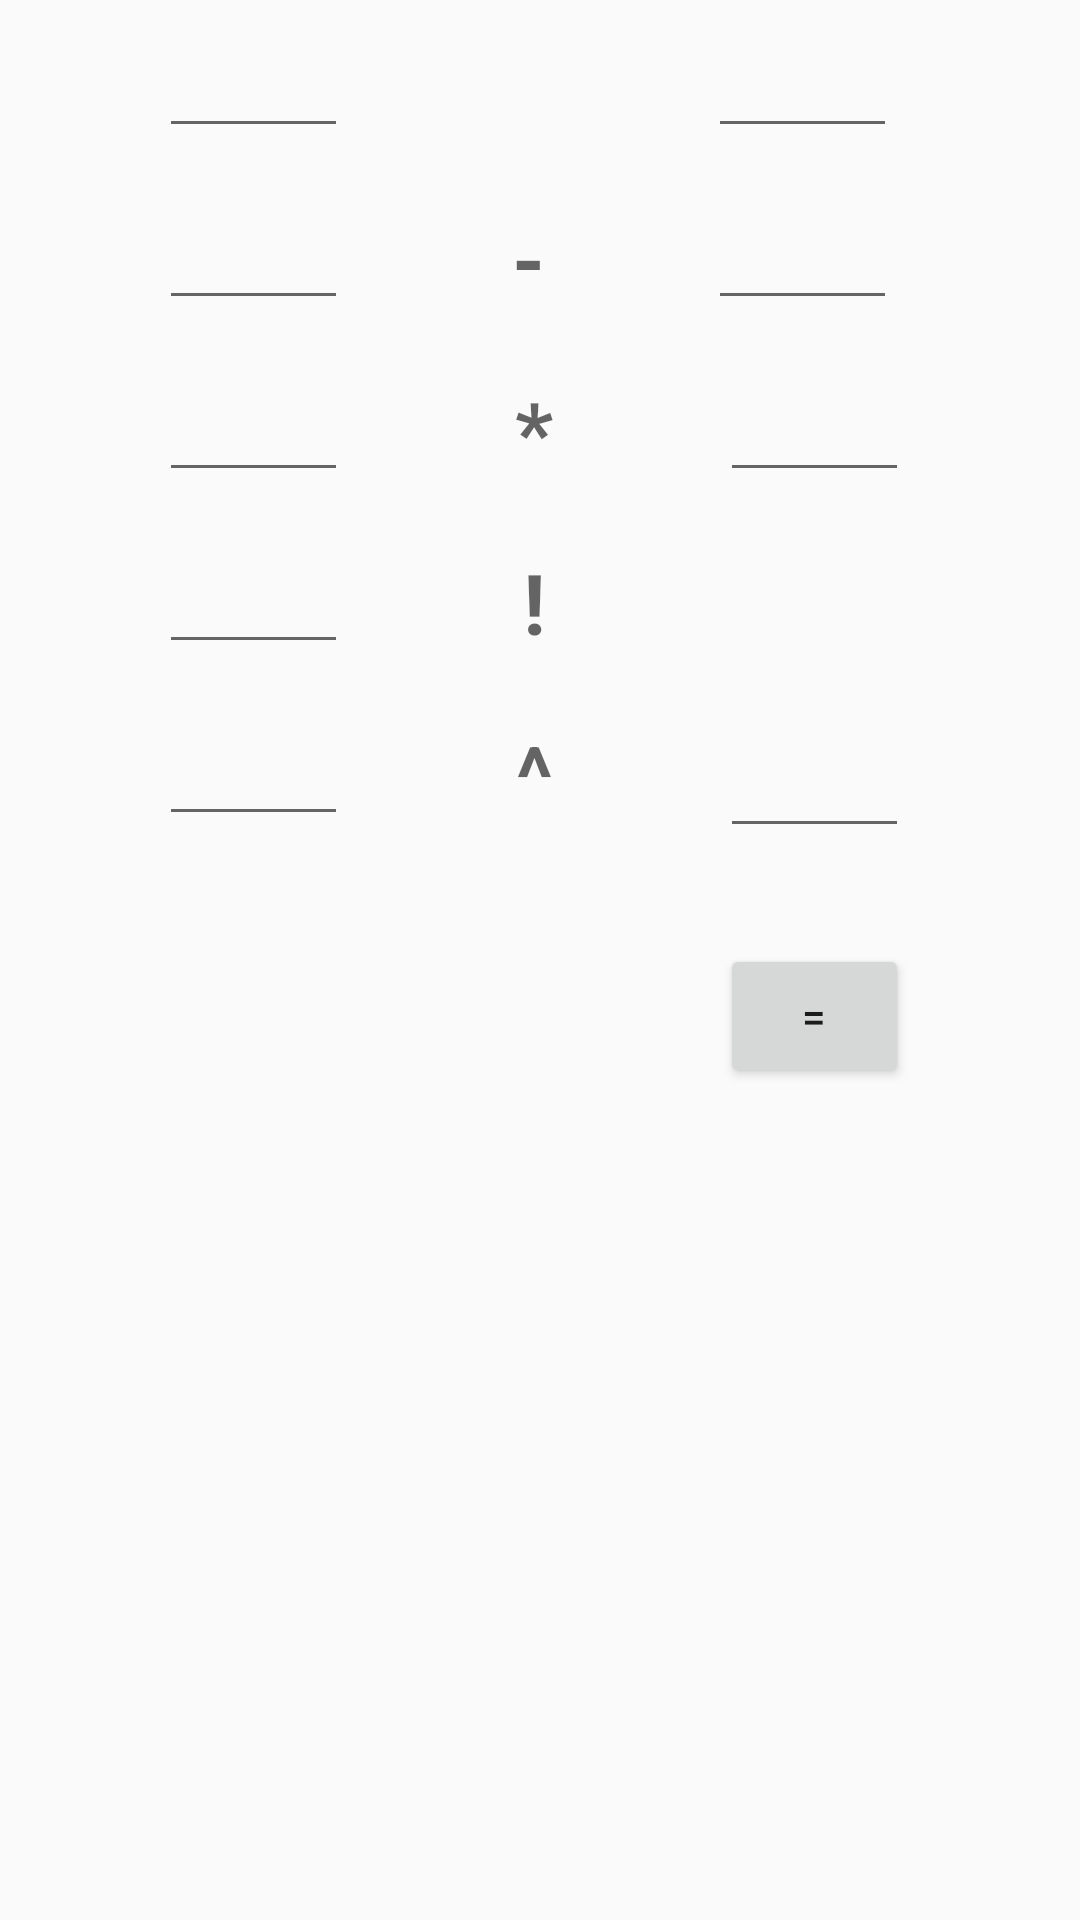

This screen was rendered from an Android layout file. Write that file and the resources it references.
<!-- AndroidManifest.xml: application theme AppTheme -->
<!-- res/layout/activity_full_calculator_with_intent.xml -->
<?xml version="1.0" encoding="utf-8"?>
<ScrollView xmlns:android="http://schemas.android.com/apk/res/android"
    xmlns:app="http://schemas.android.com/apk/res-auto"
    xmlns:tools="http://schemas.android.com/tools"
    android:layout_width="match_parent"
    android:layout_height="match_parent"
    tools:context="com.android.exercise.MainActivityFullCalculatorWithIntent">

    <android.support.constraint.ConstraintLayout
        android:layout_width="match_parent"
        android:layout_height="match_parent">

        <EditText
            android:id="@+id/plus_col_1"
            android:layout_width="wrap_content"
            android:layout_height="wrap_content"

            android:layout_marginTop="8dp"
            android:ems="3"
            app:layout_constraintLeft_toLeftOf="parent"
            app:layout_constraintRight_toLeftOf="@+id/op_plus"
            app:layout_constraintTop_toTopOf="parent"
            tools:text="3" />

        <TextView
            android:id="@+id/op_plus"
            style="@style/BigTextView"
            android:layout_width="wrap_content"
            android:layout_height="wrap_content"
            android:layout_marginTop="0dp"
            android:text="+"
            app:layout_constraintBottom_toTopOf="@+id/plus_col_1"
            app:layout_constraintLeft_toRightOf="@+id/plus_col_1"
            app:layout_constraintRight_toLeftOf="@+id/plus_col_2"
            app:layout_constraintTop_toBottomOf="@+id/plus_col_1" />

        <EditText
            android:id="@+id/plus_col_2"
            android:layout_width="wrap_content"
            android:layout_height="wrap_content"
            android:layout_marginLeft="-1dp"

            android:layout_marginRight="8dp"
            android:layout_marginTop="0dp"
            android:ems="3"
            app:layout_constraintBottom_toTopOf="@+id/op_plus"
            app:layout_constraintLeft_toRightOf="@+id/op_plus"
            app:layout_constraintRight_toRightOf="parent"
            app:layout_constraintTop_toBottomOf="@+id/op_plus"
            tools:text="2" />

        <EditText
            android:id="@+id/minus_col_1"
            android:layout_width="wrap_content"
            android:layout_height="wrap_content"
            android:layout_marginLeft="0dp"
            android:layout_marginRight="0dp"
            android:layout_marginTop="16dp"
            android:ems="3"

            app:layout_constraintLeft_toLeftOf="@+id/plus_col_1"
            app:layout_constraintRight_toRightOf="@+id/plus_col_1"
            app:layout_constraintTop_toBottomOf="@+id/plus_col_1"
            tools:text="4" />

        <TextView
            android:id="@+id/op_minus"
            style="@style/BigTextView"
            android:layout_width="wrap_content"
            android:layout_height="wrap_content"
            android:layout_marginBottom="0dp"
            android:layout_marginLeft="0dp"
            android:layout_marginRight="0dp"
            android:layout_marginTop="0dp"
            android:text="-"
            app:layout_constraintBottom_toBottomOf="@+id/minus_col_1"
            app:layout_constraintLeft_toRightOf="@+id/minus_col_1"
            app:layout_constraintRight_toLeftOf="@+id/minus_col_2"
            app:layout_constraintTop_toTopOf="@+id/minus_col_1" />

        <EditText
            android:id="@+id/minus_col_2"
            android:layout_width="wrap_content"
            android:layout_height="wrap_content"
            android:layout_marginLeft="0dp"

            android:layout_marginRight="0dp"
            android:layout_marginTop="0dp"
            android:ems="3"
            app:layout_constraintLeft_toLeftOf="@+id/plus_col_2"
            app:layout_constraintRight_toRightOf="@+id/plus_col_2"
            app:layout_constraintTop_toTopOf="@+id/minus_col_1"
            tools:text="6" />


        <EditText
            android:id="@+id/for_col_1"
            android:layout_width="wrap_content"
            android:layout_height="wrap_content"
            android:layout_marginLeft="0dp"

            android:layout_marginRight="0dp"
            android:layout_marginTop="16dp"
            android:ems="3"
            app:layout_constraintHorizontal_bias="0.0"
            app:layout_constraintLeft_toLeftOf="@+id/minus_col_1"
            app:layout_constraintRight_toRightOf="@+id/minus_col_1"
            app:layout_constraintTop_toBottomOf="@+id/minus_col_1"
            tools:text="7" />

        <TextView
            android:id="@+id/op_for"
            style="@style/BigTextView"
            android:layout_width="wrap_content"
            android:layout_height="wrap_content"
            android:layout_marginBottom="0dp"
            android:layout_marginLeft="0dp"
            android:layout_marginRight="0dp"
            android:layout_marginTop="0dp"
            android:text="*"
            app:layout_constraintBottom_toBottomOf="@+id/for_col_1"
            app:layout_constraintLeft_toRightOf="@+id/for_col_1"
            app:layout_constraintRight_toLeftOf="@+id/for_col_2"
            app:layout_constraintTop_toTopOf="@+id/for_col_1" />

        <EditText
            android:id="@+id/for_col_2"
            android:layout_width="wrap_content"
            android:layout_height="wrap_content"
            android:layout_marginBottom="0dp"
            android:layout_marginLeft="8dp"
            android:layout_marginRight="0dp"
            android:layout_marginTop="0dp"
            android:ems="3"
            app:layout_constraintBottom_toBottomOf="@+id/for_col_1"
            app:layout_constraintLeft_toLeftOf="@+id/minus_col_2"
            app:layout_constraintRight_toRightOf="@+id/minus_col_2"
            app:layout_constraintTop_toTopOf="@+id/for_col_1"
            tools:text="3" />

        <EditText
            android:id="@+id/factorial_col1"
            android:layout_width="wrap_content"
            android:layout_height="wrap_content"
            android:layout_marginLeft="0dp"
            android:layout_marginRight="0dp"
            android:layout_marginTop="16dp"
            android:ems="3"

            app:layout_constraintLeft_toLeftOf="@+id/for_col_1"
            app:layout_constraintRight_toRightOf="@+id/for_col_1"
            app:layout_constraintTop_toBottomOf="@+id/for_col_1"
            tools:text="7" />

        <TextView
            android:id="@+id/op_factorial"
            style="@style/BigTextView"
            android:layout_width="wrap_content"
            android:layout_height="wrap_content"
            android:layout_marginBottom="0dp"
            android:layout_marginLeft="0dp"
            android:layout_marginRight="0dp"
            android:layout_marginTop="0dp"
            android:text="!"
            app:layout_constraintBottom_toBottomOf="@+id/factorial_col1"
            app:layout_constraintLeft_toRightOf="@+id/factorial_col1"
            app:layout_constraintRight_toLeftOf="@+id/for_col_2"
            app:layout_constraintTop_toTopOf="@+id/factorial_col1" />

        <EditText
            android:id="@+id/power_col1"
            android:layout_width="wrap_content"
            android:layout_height="wrap_content"
            android:layout_marginLeft="0dp"

            android:layout_marginRight="0dp"
            android:layout_marginTop="16dp"
            android:ems="3"
            app:layout_constraintHorizontal_bias="0.0"
            app:layout_constraintLeft_toLeftOf="@+id/factorial_col1"
            app:layout_constraintRight_toRightOf="@+id/factorial_col1"
            app:layout_constraintTop_toBottomOf="@+id/factorial_col1"
            tools:text="3" />

        <TextView
            android:id="@+id/op_power"
            style="@style/BigTextView"
            android:layout_width="wrap_content"
            android:layout_height="wrap_content"
            android:layout_marginBottom="0dp"
            android:layout_marginLeft="0dp"
            android:layout_marginRight="0dp"
            android:layout_marginTop="0dp"
            android:text="^"
            app:layout_constraintBottom_toBottomOf="@+id/power_col1"
            app:layout_constraintLeft_toRightOf="@+id/power_col1"
            app:layout_constraintRight_toLeftOf="@+id/power_col2"
            app:layout_constraintTop_toTopOf="@+id/power_col1" />

        <EditText
            android:id="@+id/power_col2"
            android:layout_width="wrap_content"
            android:layout_height="wrap_content"
            android:layout_marginBottom="0dp"

            android:layout_marginLeft="0dp"
            android:layout_marginRight="0dp"
            android:layout_marginTop="8dp"
            android:ems="3"
            app:layout_constraintBottom_toBottomOf="@+id/power_col1"
            app:layout_constraintHorizontal_bias="0.0"
            app:layout_constraintLeft_toLeftOf="@+id/for_col_2"
            app:layout_constraintRight_toRightOf="@+id/for_col_2"
            app:layout_constraintTop_toTopOf="@+id/power_col1"
            tools:text="2" />

        <Button
            android:id="@+id/button2"
            android:layout_width="0dp"
            android:layout_height="wrap_content"
            android:layout_marginLeft="0dp"
            android:layout_marginRight="0dp"
            android:layout_marginTop="32dp"
            android:onClick="calculateTotal"
            android:text="="
            app:layout_constraintLeft_toLeftOf="@+id/power_col2"
            app:layout_constraintRight_toRightOf="@+id/power_col2"
            app:layout_constraintTop_toBottomOf="@+id/power_col2" />

        <TextView
            android:id="@+id/tot_col2"
            android:layout_width="wrap_content"
            android:layout_height="wrap_content"
            android:layout_marginLeft="8dp"
            android:layout_marginRight="8dp"
            android:layout_marginTop="8dp"
            app:layout_constraintLeft_toLeftOf="@+id/button2"
            app:layout_constraintRight_toRightOf="@+id/button2"
            app:layout_constraintTop_toBottomOf="@+id/button2"
            tools:text="TOT." />

    </android.support.constraint.ConstraintLayout>
</ScrollView>
<!-- resources referenced by this layout -->
<resources>
  <style name="BigTextView" parent="@style/TextAppearance.AppCompat.Display1">
          <item name="android:textSize">28sp</item>
          <item name="android:gravity">center</item>
          <item name="android:textStyle">bold</item>
          <item name="android:layout_width">wrap_content</item>
          <item name="android:layout_height">wrap_content</item>
      </style>
  <style name="AppTheme" parent="@style/Theme.AppCompat.DayNight">
          <item name="colorPrimary">@color/colorPrimary</item>
          <item name="colorPrimaryDark">@color/colorPrimaryDark</item>
          <item name="colorAccent">@color/colorAccent</item>
      </style>
  <color name="colorPrimary">@color/primary_material_light</color>
  <color name="colorPrimaryDark">@color/primary_dark_material_light</color>
  <color name="colorAccent">@color/accent_material_light</color>
</resources>
